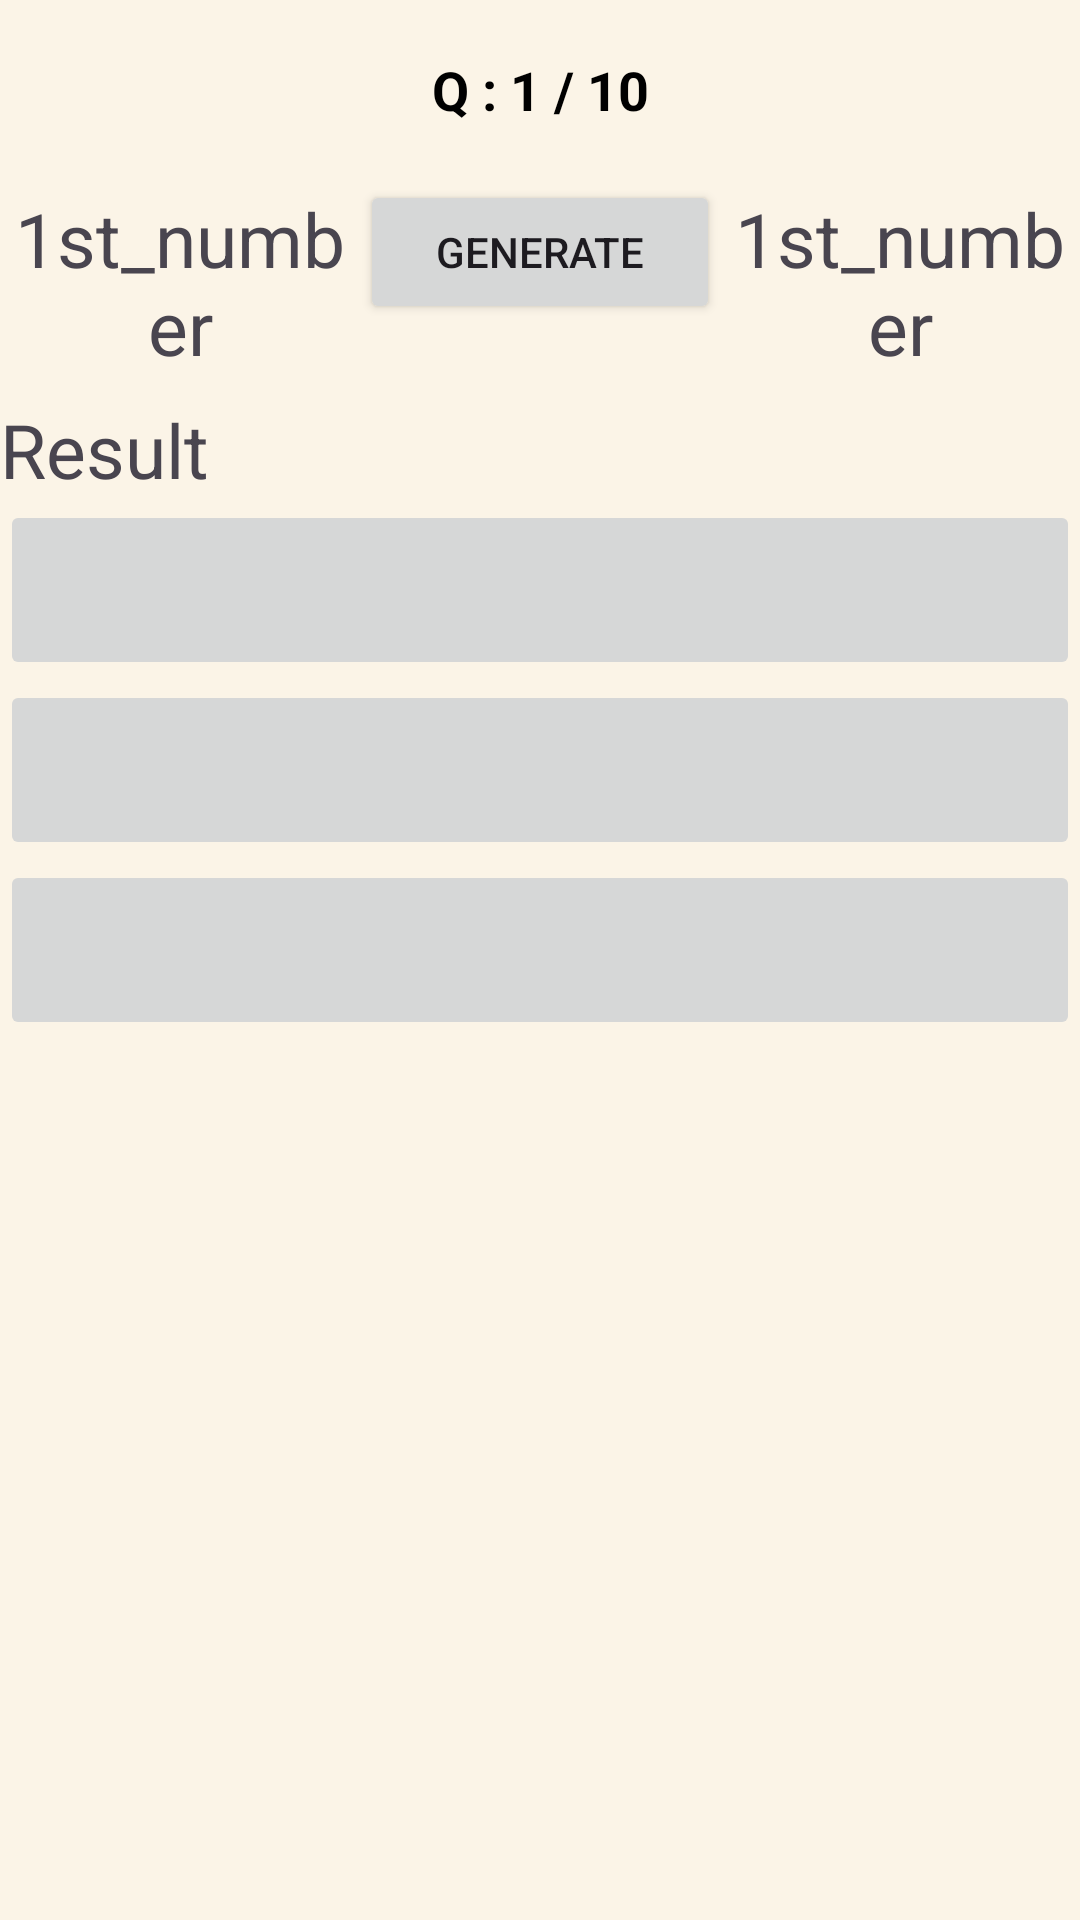

Here is an Android app screen rendered from its layout file. Give the layout XML and the strings, colors and styles it references.
<!-- AndroidManifest.xml: application theme Theme.Guess_game -->
<!-- res/layout/activity_compare_number.xml -->
<?xml version="1.0" encoding="utf-8"?>
<LinearLayout xmlns:android="http://schemas.android.com/apk/res/android"
    xmlns:app="http://schemas.android.com/apk/res-auto"
    xmlns:tools="http://schemas.android.com/tools"
    android:layout_width="match_parent"
    android:layout_height="match_parent"
    android:background="#FBF4E7"
    android:orientation="vertical"
    tools:context=".compare_number">

    <LinearLayout
        android:layout_width="match_parent"
        android:layout_height="60dp"
        android:orientation="horizontal">

        <TextView
            android:id="@+id/textQuestionNumber"
            android:layout_width="0dp"
            android:layout_height="match_parent"
            android:layout_gravity="center"
            android:layout_weight="1"
            android:gravity="center"
            android:text="Q : 1 / 10"
            android:textColor="@android:color/black"
            android:textSize="18sp"
            android:textStyle="bold" />


    </LinearLayout>

    

    <LinearLayout
        android:layout_width="match_parent"
        android:layout_height="wrap_content"
        android:orientation="horizontal"
        >

        <TextView
            android:id="@+id/txt1"
            android:layout_width="match_parent"
            android:layout_height="wrap_content"
            android:layout_marginBottom="10dp"
            android:layout_weight="1"
            android:gravity="center"
            android:text="1st_number"
            android:textSize="25dp" />

        <Button
            android:id="@+id/btn"
            android:layout_width="match_parent"
            android:layout_height="wrap_content"
            android:layout_weight="1"
            android:text="Generate" />

        <TextView
            android:id="@+id/txt2"
            android:layout_width="match_parent"
            android:layout_height="wrap_content"
            android:layout_weight="1"
            android:gravity="center"
            android:text="1st_number"
            android:textSize="25dp" />



    </LinearLayout>




    <TextView
        android:id="@+id/txt3"
        android:layout_width="wrap_content"
        android:layout_height="wrap_content"
        android:text="Result"
        android:textSize="25dp" />


    <ImageButton
        android:layout_width="match_parent"
        android:layout_height="60dp"
        android:contentDescription="An icon"
        />

    <ImageButton
        android:layout_width="match_parent"
        android:layout_height="60dp"
        android:contentDescription="An icon"
        />

    <ImageButton
        android:layout_width="match_parent"
        android:layout_height="60dp"
        android:contentDescription="An icon"
        />





</LinearLayout>
<!-- resources referenced by this layout -->
<resources>
  <style name="Theme.Guess_game" parent="Base.Theme.Guess_game" />
  <style name="Base.Theme.Guess_game" parent="Theme.Material3.DayNight.NoActionBar">
          
          
      </style>
</resources>
